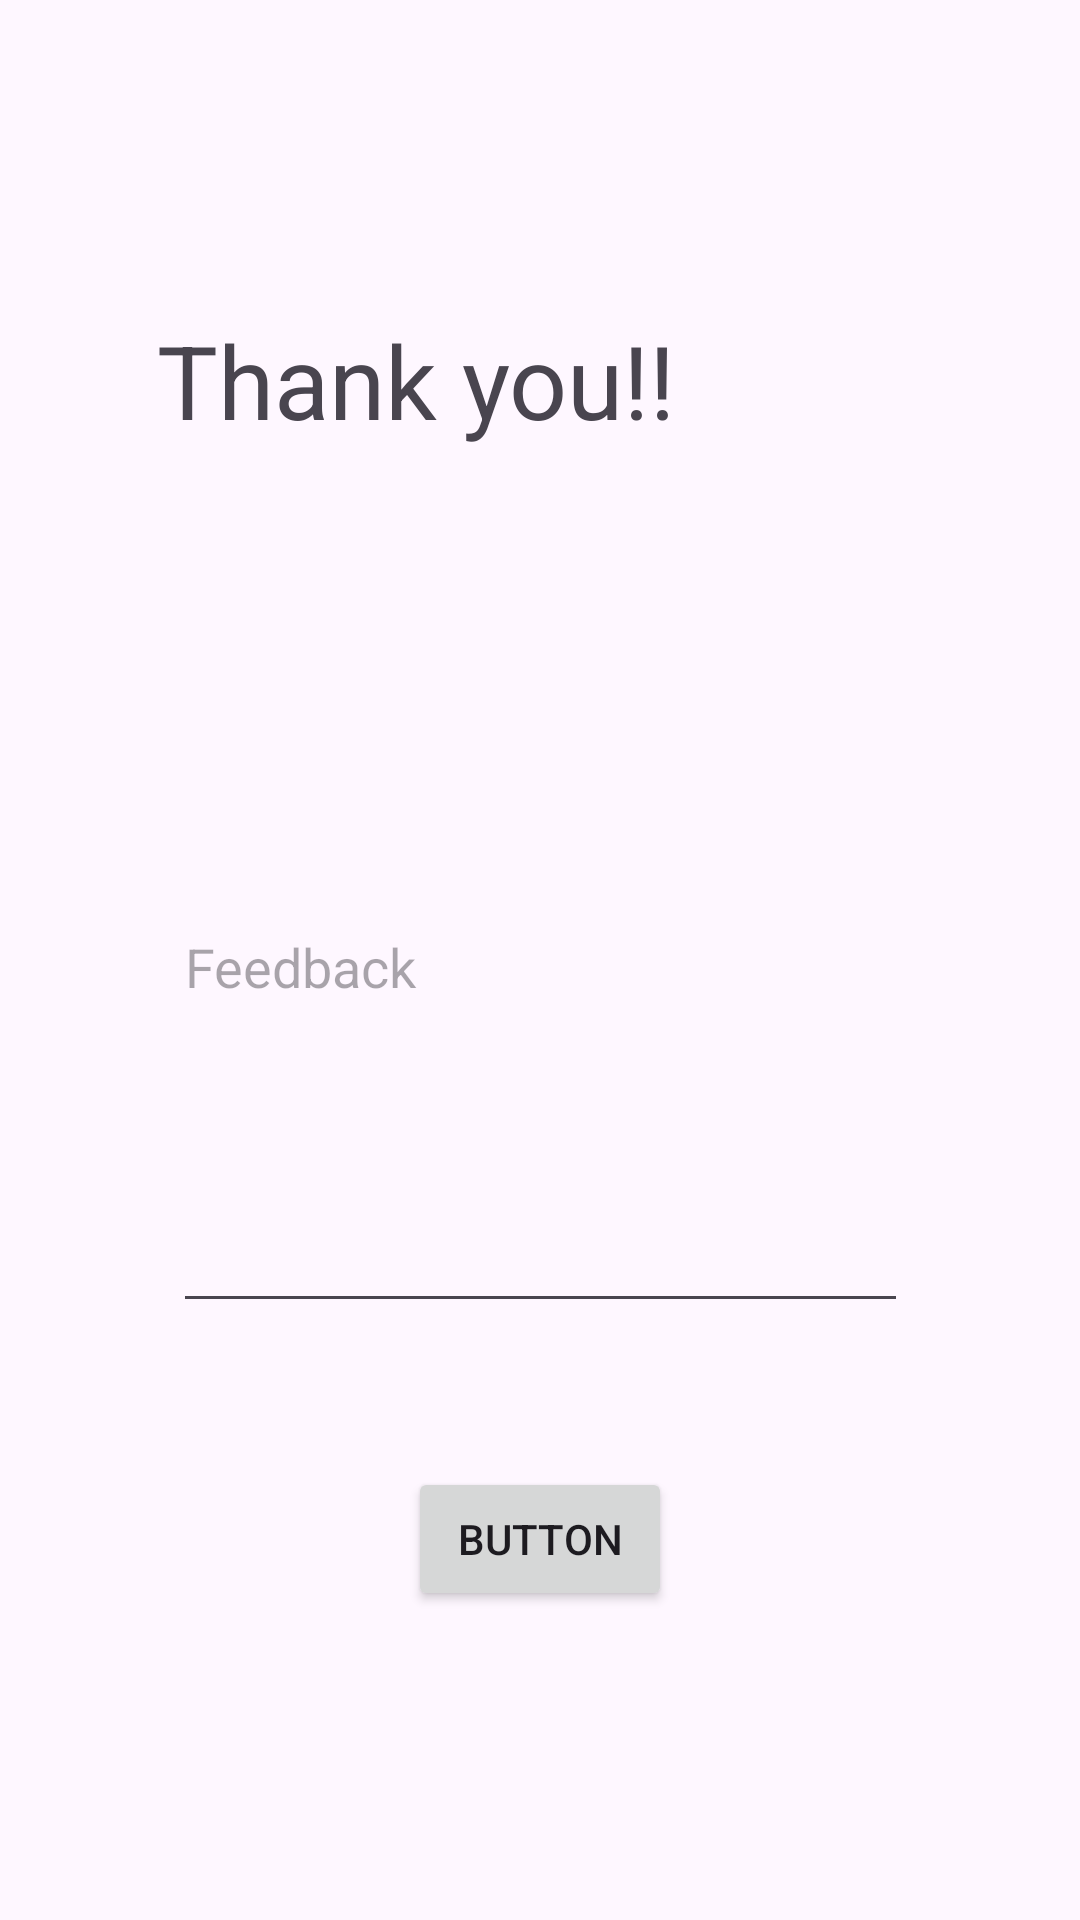

Produce the Android XML layout that renders to this screen, including the resource entries it uses.
<!-- AndroidManifest.xml: application theme Theme.SkySearchAI -->
<!-- res/layout/activity_feedback.xml -->
<?xml version="1.0" encoding="utf-8"?>
<androidx.constraintlayout.widget.ConstraintLayout xmlns:android="http://schemas.android.com/apk/res/android"
    xmlns:app="http://schemas.android.com/apk/res-auto"
    xmlns:tools="http://schemas.android.com/tools"
    android:id="@+id/progressbar"
    android:layout_width="match_parent"
    android:layout_height="match_parent"
    tools:context=".FeedbackActivity">

    <EditText
        android:id="@+id/feedbacktxt"
        android:layout_width="245dp"
        android:layout_height="141dp"
        android:layout_marginTop="120dp"
        android:ems="10"
        android:gravity="start|top"
        android:inputType="textMultiLine"
        android:hint="Feedback"
        app:layout_constraintEnd_toEndOf="parent"
        app:layout_constraintStart_toStartOf="parent"
        app:layout_constraintTop_toBottomOf="@+id/textView" />

    <Button
        android:id="@+id/feedback_btn"
        android:layout_width="wrap_content"
        android:layout_height="wrap_content"
        android:layout_marginTop="48dp"
        android:text="Button"
        app:layout_constraintEnd_toEndOf="parent"
        app:layout_constraintStart_toStartOf="parent"
        app:layout_constraintTop_toBottomOf="@+id/feedbacktxt" />

    <TextView
        android:id="@+id/textView"
        android:layout_width="264dp"
        android:layout_height="76dp"
        android:layout_marginTop="104dp"
        android:autoSizeMaxTextSize="20dp"
        android:text="Thank you!!"
        android:textSize="34sp"
        app:layout_constraintEnd_toEndOf="parent"
        app:layout_constraintHorizontal_bias="0.546"
        app:layout_constraintStart_toStartOf="parent"
        app:layout_constraintTop_toTopOf="parent" />
</androidx.constraintlayout.widget.ConstraintLayout>
<!-- resources referenced by this layout -->
<resources>
  <style name="Theme.SkySearchAI" parent="Base.Theme.SkySearchAI" />
  <style name="Base.Theme.SkySearchAI" parent="Theme.Material3.DayNight.NoActionBar">
          
          
      </style>
</resources>
